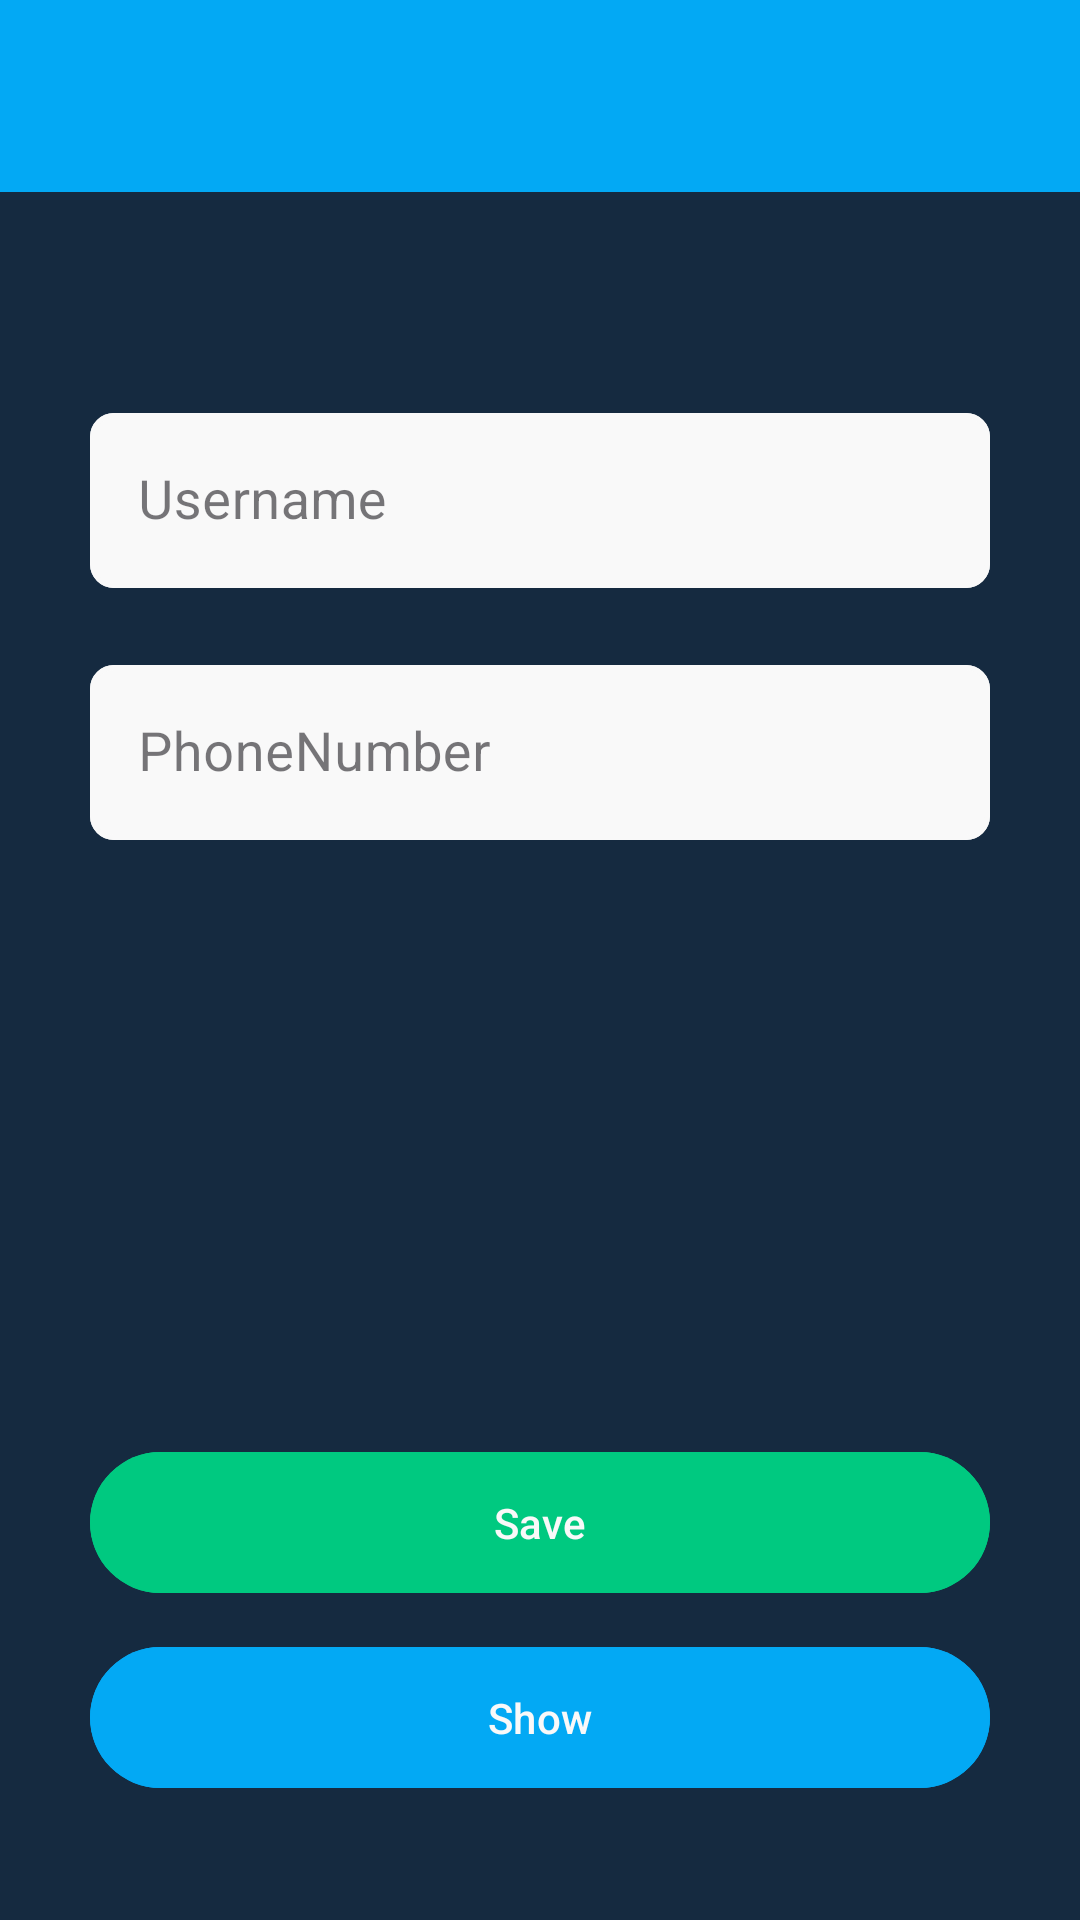

Here is an Android app screen rendered from its layout file. Give the layout XML and the strings, colors and styles it references.
<!-- AndroidManifest.xml: application theme Theme.DataStorePractice -->
<!-- res/layout/fragment_data_saving.xml -->
<?xml version="1.0" encoding="utf-8"?>
<androidx.constraintlayout.widget.ConstraintLayout xmlns:android="http://schemas.android.com/apk/res/android"
    xmlns:app="http://schemas.android.com/apk/res-auto"
    xmlns:tools="http://schemas.android.com/tools"
    android:layout_width="match_parent"
    android:layout_height="match_parent"
    android:background="@color/custom"
    tools:context=".ui.DataSavingFragment">


    <com.google.android.material.appbar.MaterialToolbar
        android:id="@+id/toolbar"
        android:layout_width="match_parent"
        android:layout_height="?actionBarSize"
        android:background="@color/blue"
        app:layout_constraintEnd_toEndOf="parent"
        app:layout_constraintStart_toStartOf="parent"
        app:layout_constraintTop_toTopOf="parent" />

    <com.google.android.material.textfield.TextInputLayout
        android:id="@+id/username_inputLayout"
        style="@style/Widget.MaterialComponents.TextInputLayout.OutlinedBox"
        android:layout_width="0dp"
        android:layout_height="wrap_content"
        android:layout_marginHorizontal="30dp"
        android:hint="@string/username"
        android:theme="@style/ThemeOverlay.AppTheme.TextInputEditText.Outlined"
        app:boxBackgroundColor="@color/lightGray"
        app:boxCornerRadiusBottomEnd="8dp"
        app:boxCornerRadiusBottomStart="8dp"
        app:boxCornerRadiusTopEnd="8dp"
        app:boxCornerRadiusTopStart="8dp"
        app:boxStrokeColor="@color/color_state_selector"
        app:boxStrokeErrorColor="@color/red"
        app:boxStrokeWidth="1.50dp"
        app:boxStrokeWidthFocused="2dp"
        app:cursorColor="@color/blue"
        app:cursorErrorColor="@color/red"
        app:errorEnabled="true"
        app:errorIconDrawable="@null"
        app:hintTextColor="@android:color/transparent"
        app:layout_constraintBottom_toTopOf="@+id/show_button"
        app:layout_constraintEnd_toEndOf="parent"
        app:layout_constraintStart_toStartOf="parent"
        app:layout_constraintTop_toTopOf="parent"
        app:layout_constraintVertical_bias="0.287">

        <com.google.android.material.textfield.TextInputEditText
            android:id="@+id/username_edittext"
            android:layout_width="match_parent"
            android:layout_height="wrap_content"
            android:inputType="textPersonName"
            android:maxLength="30"
            android:maxLines="1"
            android:textColor="@color/darkGray"
            android:textSize="18sp" />
    </com.google.android.material.textfield.TextInputLayout>

    <com.google.android.material.textfield.TextInputLayout
        android:id="@+id/phone_number_inputLayout"
        style="@style/Widget.MaterialComponents.TextInputLayout.OutlinedBox"
        android:layout_width="0dp"
        android:layout_height="wrap_content"
        android:layout_marginBottom="478dp"
        android:hint="@string/phonenumber"
        android:theme="@style/ThemeOverlay.AppTheme.TextInputEditText.Outlined"
        app:boxBackgroundColor="@color/lightGray"
        app:boxCornerRadiusBottomEnd="8dp"
        app:boxCornerRadiusBottomStart="8dp"
        app:boxCornerRadiusTopEnd="8dp"
        app:boxCornerRadiusTopStart="8dp"
        app:boxStrokeColor="@color/color_state_selector"
        app:boxStrokeErrorColor="@color/red"
        app:boxStrokeWidth="1.50dp"
        app:boxStrokeWidthFocused="2dp"
        app:cursorColor="@color/blue"
        app:cursorErrorColor="@color/red"
        app:errorEnabled="true"
        app:errorIconDrawable="@null"
        app:hintTextColor="@android:color/transparent"
        app:layout_constraintEnd_toEndOf="@+id/username_inputLayout"
        app:layout_constraintStart_toStartOf="@+id/username_inputLayout"
        app:layout_constraintTop_toBottomOf="@+id/username_inputLayout"
        app:prefixText="+998"
        app:prefixTextAppearance="@style/PrefixTextAppearance"
        app:prefixTextColor="@color/darker">

        <com.google.android.material.textfield.TextInputEditText
            android:id="@+id/phone_number_edittext"
            android:layout_width="match_parent"
            android:layout_height="wrap_content"
            android:digits="1234567890()- "
            android:inputType="number"
            android:maxLength="24"
            android:maxLines="1"
            android:textColor="@color/darkGray"
            android:textSize="18sp" />
    </com.google.android.material.textfield.TextInputLayout>


    <com.google.android.material.button.MaterialButton
        android:id="@+id/save_button"
        android:layout_width="0dp"
        android:layout_height="55dp"
        android:layout_marginBottom="10dp"
        android:backgroundTint="@color/green"
        android:text="Save"
        android:textColor="@color/lightGray"
        app:layout_constraintBottom_toTopOf="@+id/show_button"
        app:layout_constraintEnd_toEndOf="@+id/show_button"
        app:layout_constraintStart_toStartOf="@+id/show_button" />

    <com.google.android.material.button.MaterialButton
        android:id="@+id/show_button"
        android:layout_width="0dp"
        android:layout_height="55dp"
        android:layout_marginStart="30dp"
        android:layout_marginEnd="30dp"
        android:layout_marginBottom="40dp"
        android:backgroundTint="@color/blue"
        android:text="Show"
        android:textColor="@color/lightGray"
        app:layout_constraintBottom_toBottomOf="parent"
        app:layout_constraintEnd_toEndOf="parent"
        app:layout_constraintHorizontal_bias="0.5"
        app:layout_constraintStart_toStartOf="parent" />



</androidx.constraintlayout.widget.ConstraintLayout>
<!-- resources referenced by this layout -->
<resources>
  <color name="blue">#03A9F4</color>
  <color name="custom">#152A40</color>
  <color name="darkGray">#4B4B4B</color>
  <color name="darker">#151B20</color>
  <color name="green">#00C980</color>
  <color name="lightGray">#F9F9F9</color>
  <color name="red">#FF4646</color>
  <string name="phonenumber">PhoneNumber</string>
  <string name="username">Username</string>
  <style name="PrefixTextAppearance">
          <item name="android:textSize">18sp</item>
          <item name="android:textStyle">normal</item>
      </style>
  <style name="ThemeOverlay.AppTheme.TextInputEditText.Outlined" parent="">
          <item name="colorControlActivated">@color/blue</item>
          <item name="colorPrimary">@color/blue</item>
      </style>
  <style name="Theme.DataStorePractice" parent="Base.Theme.DataStorePractice" />
  <style name="Base.Theme.DataStorePractice" parent="Theme.Material3.DayNight.NoActionBar">
          
          
      </style>
</resources>
